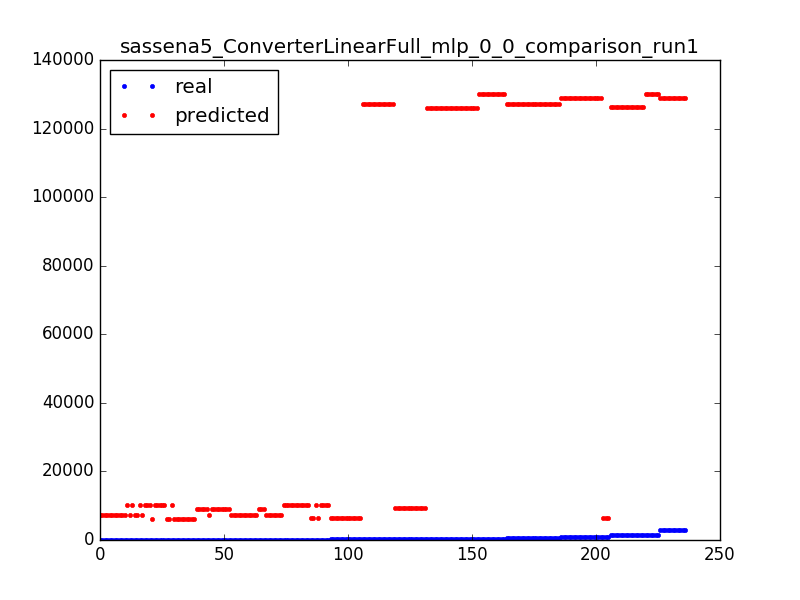

The data file committed next to this chart (first rows):
363.0, 125989.503803
158.0, 6292
25.0, 10131
757.0, 128893
2981, 129052
73.0, 7387
83.0, 7387
38.0, 6133
19.0, 7228
1423, 126149
391.0, 129988
270.0, 9195
2912, 129052
73.0, 7387
1495, 130147
83.0, 7387
2912, 129052
272.0, 9195
695.0, 127244
380.0, 129988
38.0, 6133
125.0, 10290
363.0, 125990
35.0, 6133
764.0, 128893
75.0, 7387
145.0, 10290
24.0, 7228
695.0, 127244
711.0, 127244
24.0, 7228
1495, 130147
696.0, 127244
125.0, 10290
1438, 126149
73.0, 7387
25.0, 7228
186.0, 127084
363.0, 125990
159.0, 6292
83.0, 7387
145.0, 6292
70.0, 7387
75.0, 7387
35.0, 10131
25.0, 10131
757.0, 128893
24.0, 7228
362.0, 125990
83.0, 7387
134.0, 10290
363.0, 125990
35.0, 10131
764.0, 128893
2912, 129052
24.0, 7228
75.0, 7387
757.0, 128893
3021, 129052
146.0, 6292
1418, 126149
... 176 more rows
